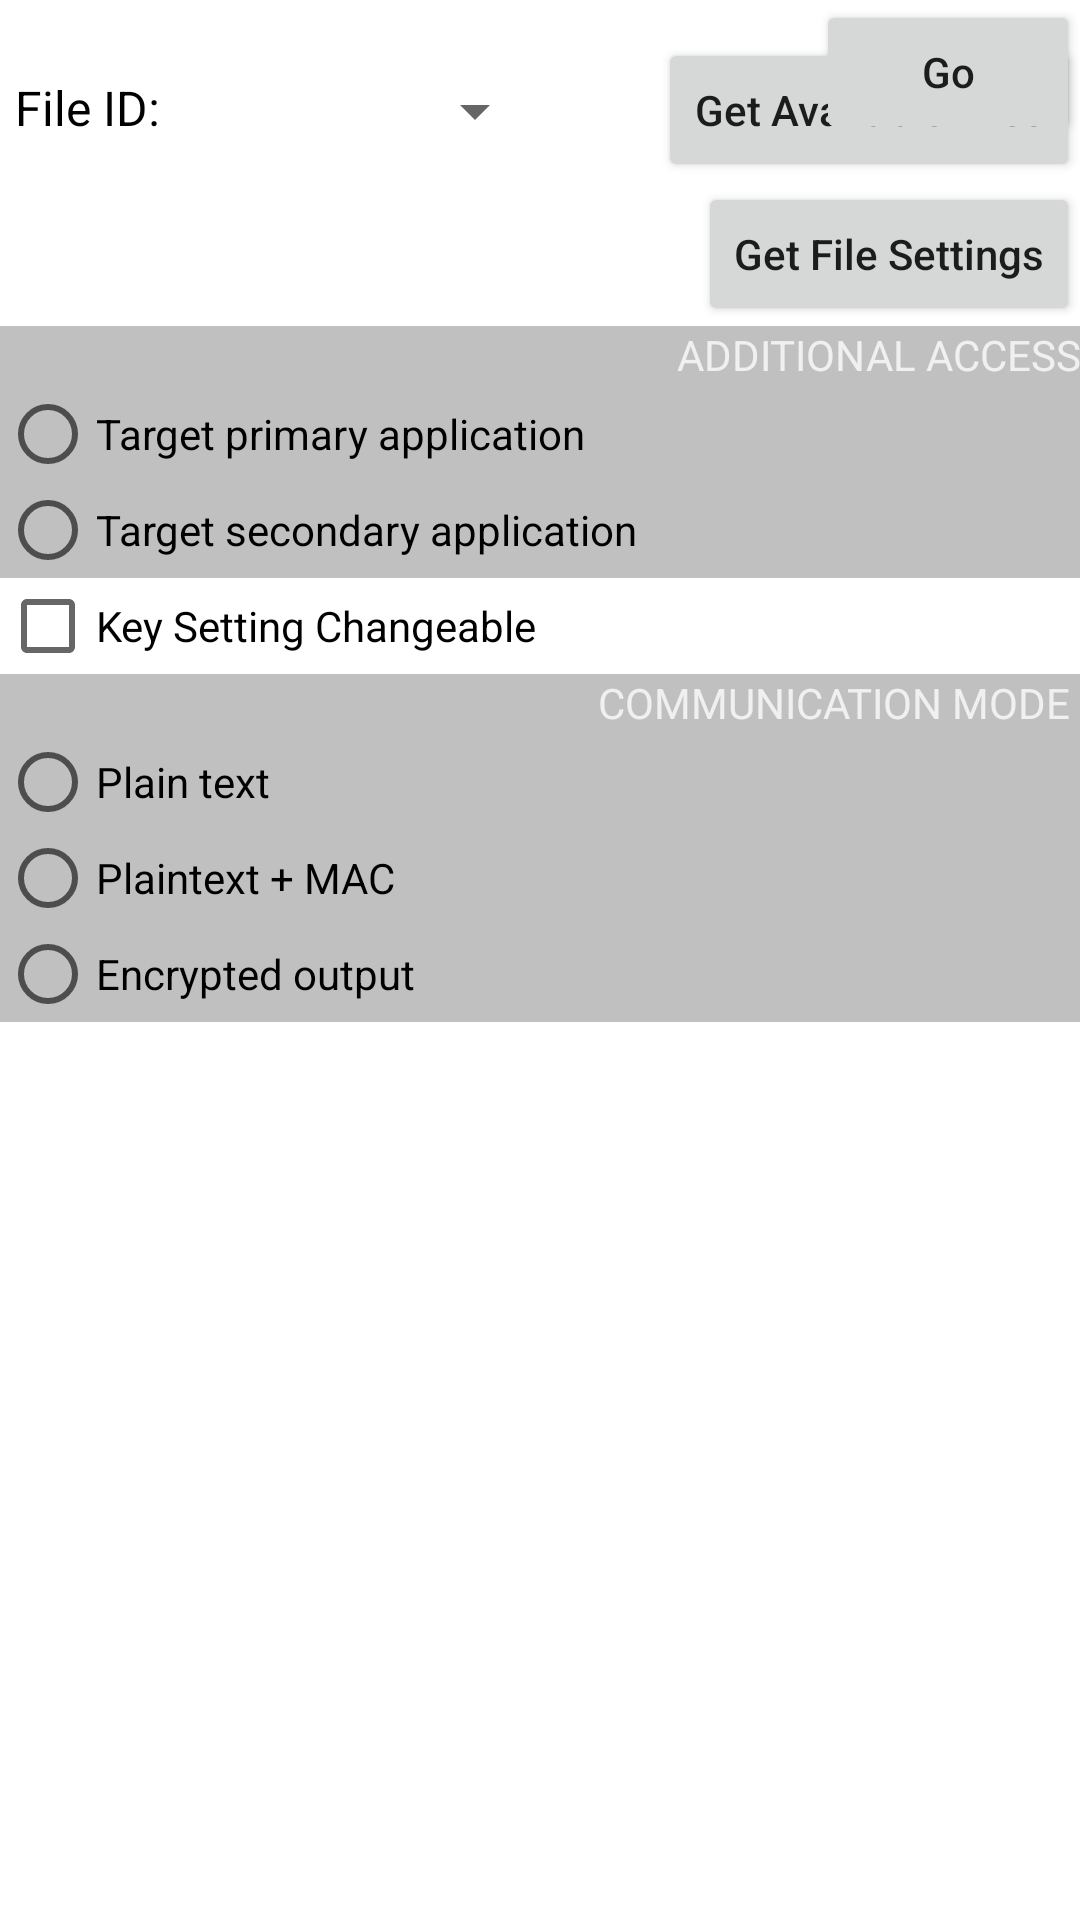

Produce the Android XML layout that renders to this screen, including the resource entries it uses.
<!-- AndroidManifest.xml: application theme AppTheme -->
<!-- res/layout/f_changefilesettings.xml -->
<?xml version="1.0" encoding="utf-8"?>
<RelativeLayout xmlns:android="http://schemas.android.com/apk/res/android"
    android:layout_width="match_parent"
    android:layout_height="match_parent"
    android:focusableInTouchMode="true"
    android:background="#FFFFFF">


    <TextView
        android:id="@+id/tv_FileID"
        android:layout_width="wrap_content"
        android:layout_height="wrap_content"
        android:layout_marginTop="25dp"
        android:layout_marginStart="5dp"
        android:text="File ID: "
        android:textColor="#000000"
        android:textSize="16sp"/>

    <Spinner
        android:id="@+id/spinner_FileID"
        android:layout_width="120dp"
        android:layout_height="wrap_content"
        android:gravity="center"
        android:dropDownWidth="wrap_content"
        android:layout_alignTop="@+id/tv_FileID"
        android:layout_toEndOf="@+id/tv_FileID"
        android:layout_marginStart="5dp"/>



    <Button
        android:id="@+id/button_GetFiles"
        android:layout_width="wrap_content"
        android:layout_height="wrap_content"
        android:text="Get Available Files"
        android:layout_alignBaseline="@+id/tv_FileID"
        android:layout_alignParentRight="true"
        android:textAllCaps="false"/>

    <Button
        android:id="@+id/button_GetFileSettings"
        android:layout_width="wrap_content"
        android:layout_height="wrap_content"
        android:layout_below="@+id/button_GetFiles"
        android:layout_alignParentRight="true"
        android:text="Get File Settings"
        android:textAllCaps="false"/>


    
    <TextView
        android:id="@+id/block_SecondaryApplicationIndicator"
        android:layout_width="match_parent"
        android:layout_height="wrap_content"
        android:background="#C0C0C0"
        android:text="Secondary Application Indicator"
        android:gravity="top|end"
        android:textAllCaps="true"
        android:textColor="#F0F0F0"
        android:textSize="14sp"
        android:layout_below="@+id/button_GetFileSettings"
        android:layout_alignBottom="@+id/radioGroup_SecondAppIndicator" />


    <RadioGroup
        android:id="@+id/radioGroup_SecondAppIndicator"
        android:layout_width="wrap_content"
        android:layout_height="wrap_content"
        android:layout_below="@+id/button_GetFileSettings"
        android:layout_marginTop="20dp"
        android:layout_alignParentStart="true">

        <RadioButton
            android:id="@+id/radio_TargetPrimaryApplication"
            android:layout_width="wrap_content"
            android:layout_height="wrap_content"
            android:text="Target primary application" />
        <RadioButton android:id="@+id/radio_TargetSecondaryApplication"
            android:layout_width="wrap_content"
            android:layout_height="wrap_content"
            android:text="Target secondary application"/>

    </RadioGroup>

    
    <TextView
        android:id="@+id/block_AdditionalAccessRights"
        android:layout_width="match_parent"
        android:layout_height="wrap_content"
        android:background="#C0C0C0"
        android:text="Additional Access"
        android:gravity="top|end"
        android:textAllCaps="true"
        android:textColor="#F0F0F0"
        android:textSize="14sp"
        android:layout_below="@+id/button_GetFileSettings"
        android:layout_alignBottom="@+id/radioGroup_SecondAppIndicator" />


    <RadioGroup
        android:id="@+id/radioGroup_SecondAppIndicator"
        android:layout_width="wrap_content"
        android:layout_height="wrap_content"
        android:layout_below="@+id/button_GetFileSettings"
        android:layout_marginTop="20dp"
        android:layout_alignParentStart="true">

        <RadioButton
            android:id="@+id/radio_TargetPrimaryApplication"
            android:layout_width="wrap_content"
            android:layout_height="wrap_content"
            android:text="Target primary application" />
        <RadioButton android:id="@+id/radio_TargetSecondaryApplication"
            android:layout_width="wrap_content"
            android:layout_height="wrap_content"
            android:text="Target secondary application"/>

    </RadioGroup>


    <CheckBox
        android:id="@+id/CheckBox_KeySettingsChangeable"
        android:layout_width="wrap_content"
        android:layout_height="wrap_content"
        android:text="Key Setting Changeable"
        android:layout_below="@+id/block_SecondaryApplicationIndicator"
        android:layout_alignParentStart="true"/>


    
    <TextView
        android:id="@+id/block_CommMode"
        android:layout_width="match_parent"
        android:layout_height="wrap_content"
        android:background="#C0C0C0"
        android:text="Communication Mode "
        android:gravity="top|end"
        android:textAllCaps="true"
        android:textColor="#F0F0F0"
        android:textSize="14sp"
        android:layout_below="@+id/CheckBox_KeySettingsChangeable"
        android:layout_alignBottom="@+id/radioGroup_CommMode" />

    <RadioGroup
        android:layout_width="wrap_content"
        android:layout_height="wrap_content"
        android:id="@+id/radioGroup_CommMode"
        android:layout_below="@+id/CheckBox_KeySettingsChangeable"
        android:layout_marginTop="20dp"
        android:layout_alignParentStart="true">

        <RadioButton
            android:id="@+id/radio_PlainCommunication"
            android:layout_width="wrap_content"
            android:layout_height="wrap_content"
            android:text="Plain text" />
        <RadioButton android:id="@+id/radio_MACCommunication"
            android:layout_width="wrap_content"
            android:layout_height="wrap_content"
            android:text="Plaintext + MAC"/>
        <RadioButton android:id="@+id/radio_EncryptedCommunication"
            android:layout_width="wrap_content"
            android:layout_height="wrap_content"
            android:text="Encrypted output"/>

    </RadioGroup>


    <Button
        android:id="@+id/button_Go"
        android:layout_width="wrap_content"
        android:layout_height="wrap_content"
        android:text="Go"
        android:layout_below="@+id/Block_CommMode"
        android:layout_alignParentRight="true"
        android:textAllCaps="false"/>

    

</RelativeLayout>
<!-- resources referenced by this layout -->
<resources>
  <style name="AppTheme" parent="Theme.AppCompat.Light.NoActionBar">
          
          <item name="colorPrimary">@color/colorPrimary</item>
          <item name="colorPrimaryDark">@color/colorPrimaryDark</item>
          <item name="colorAccent">@color/colorAccent</item>
      </style>
  <!-- not gathered from this repository: default colours our renderer supplied (Android Studio template values) -->
  <color name="colorPrimary">#FF6200EE</color>
  <color name="colorPrimaryDark">#FF3700B3</color>
  <color name="colorAccent">#FF03DAC5</color>
</resources>
